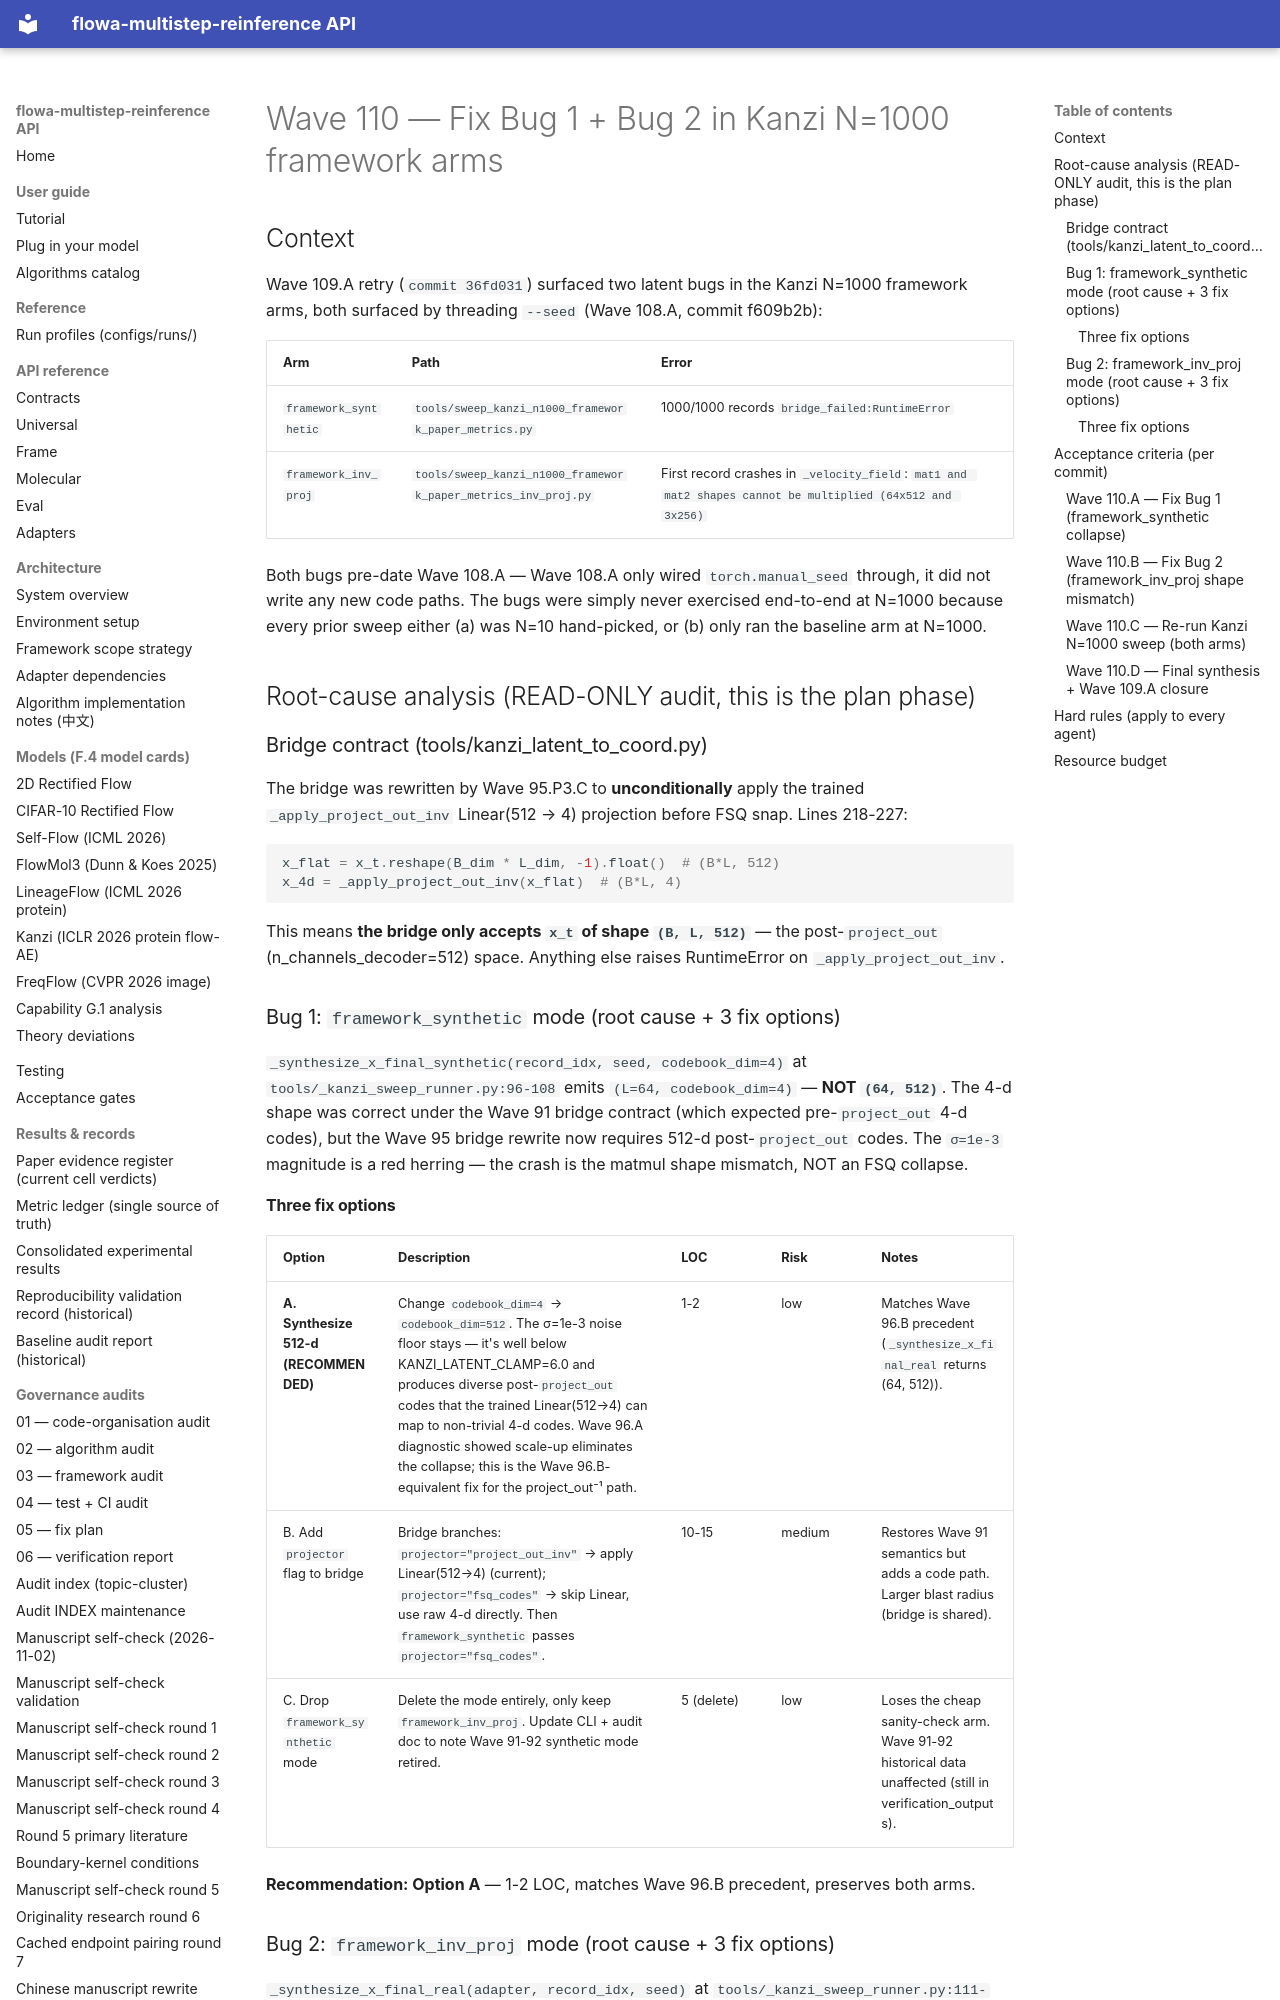

repository: silverenternal/flowa-multistep-reinference · page: audit/wave110-plan/index.html · generator: mkdocs

# Wave 110 — Fix Bug 1 + Bug 2 in Kanzi N=1000 framework arms

## Context

Wave 109.A retry (`commit 36fd031`) surfaced two latent bugs in the Kanzi
N=1000 framework arms, both surfaced by threading `--seed` (Wave 108.A,
commit f609b2b):

| Arm | Path | Error |
|---|---|---|
| `framework_synthetic` | `tools/sweep_kanzi_n1000_framework_paper_metrics.py` | 1000/1000 records `bridge_failed:RuntimeError` |
| `framework_inv_proj` | `tools/sweep_kanzi_n1000_framework_paper_metrics_inv_proj.py` | First record crashes in `_velocity_field`: `mat1 and mat2 shapes cannot be multiplied (64x512 and 3x256)` |

Both bugs pre-date Wave 108.A — Wave 108.A only wired `torch.manual_seed`
through, it did not write any new code paths. The bugs were simply never
exercised end-to-end at N=1000 because every prior sweep either (a) was
N=10 hand-picked, or (b) only ran the baseline arm at N=1000.

## Root-cause analysis (READ-ONLY audit, this is the plan phase)

### Bridge contract (tools/kanzi_latent_to_coord.py)

The bridge was rewritten by Wave 95.P3.C to **unconditionally** apply the
trained `_apply_project_out_inv` Linear(512 → 4) projection before FSQ
snap. Lines 218-227:

```python
x_flat = x_t.reshape(B_dim * L_dim, -1).float()  # (B*L, 512)
x_4d = _apply_project_out_inv(x_flat)  # (B*L, 4)
```

This means **the bridge only accepts `x_t` of shape `(B, L, 512)`** —
the post-`project_out` (n_channels_decoder=512) space. Anything else
raises RuntimeError on `_apply_project_out_inv`.

### Bug 1: `framework_synthetic` mode (root cause + 3 fix options)

`_synthesize_x_final_synthetic(record_idx, seed, codebook_dim=4)` at
`tools/_kanzi_sweep_runner.py:96-108` emits `(L=64, codebook_dim=4)` —
**NOT `(64, 512)`**. The 4-d shape was correct under the Wave 91 bridge
contract (which expected pre-`project_out` 4-d codes), but the Wave 95
bridge rewrite now requires 512-d post-`project_out` codes. The
`σ=1e-3` magnitude is a red herring — the crash is the matmul shape
mismatch, NOT an FSQ collapse.
